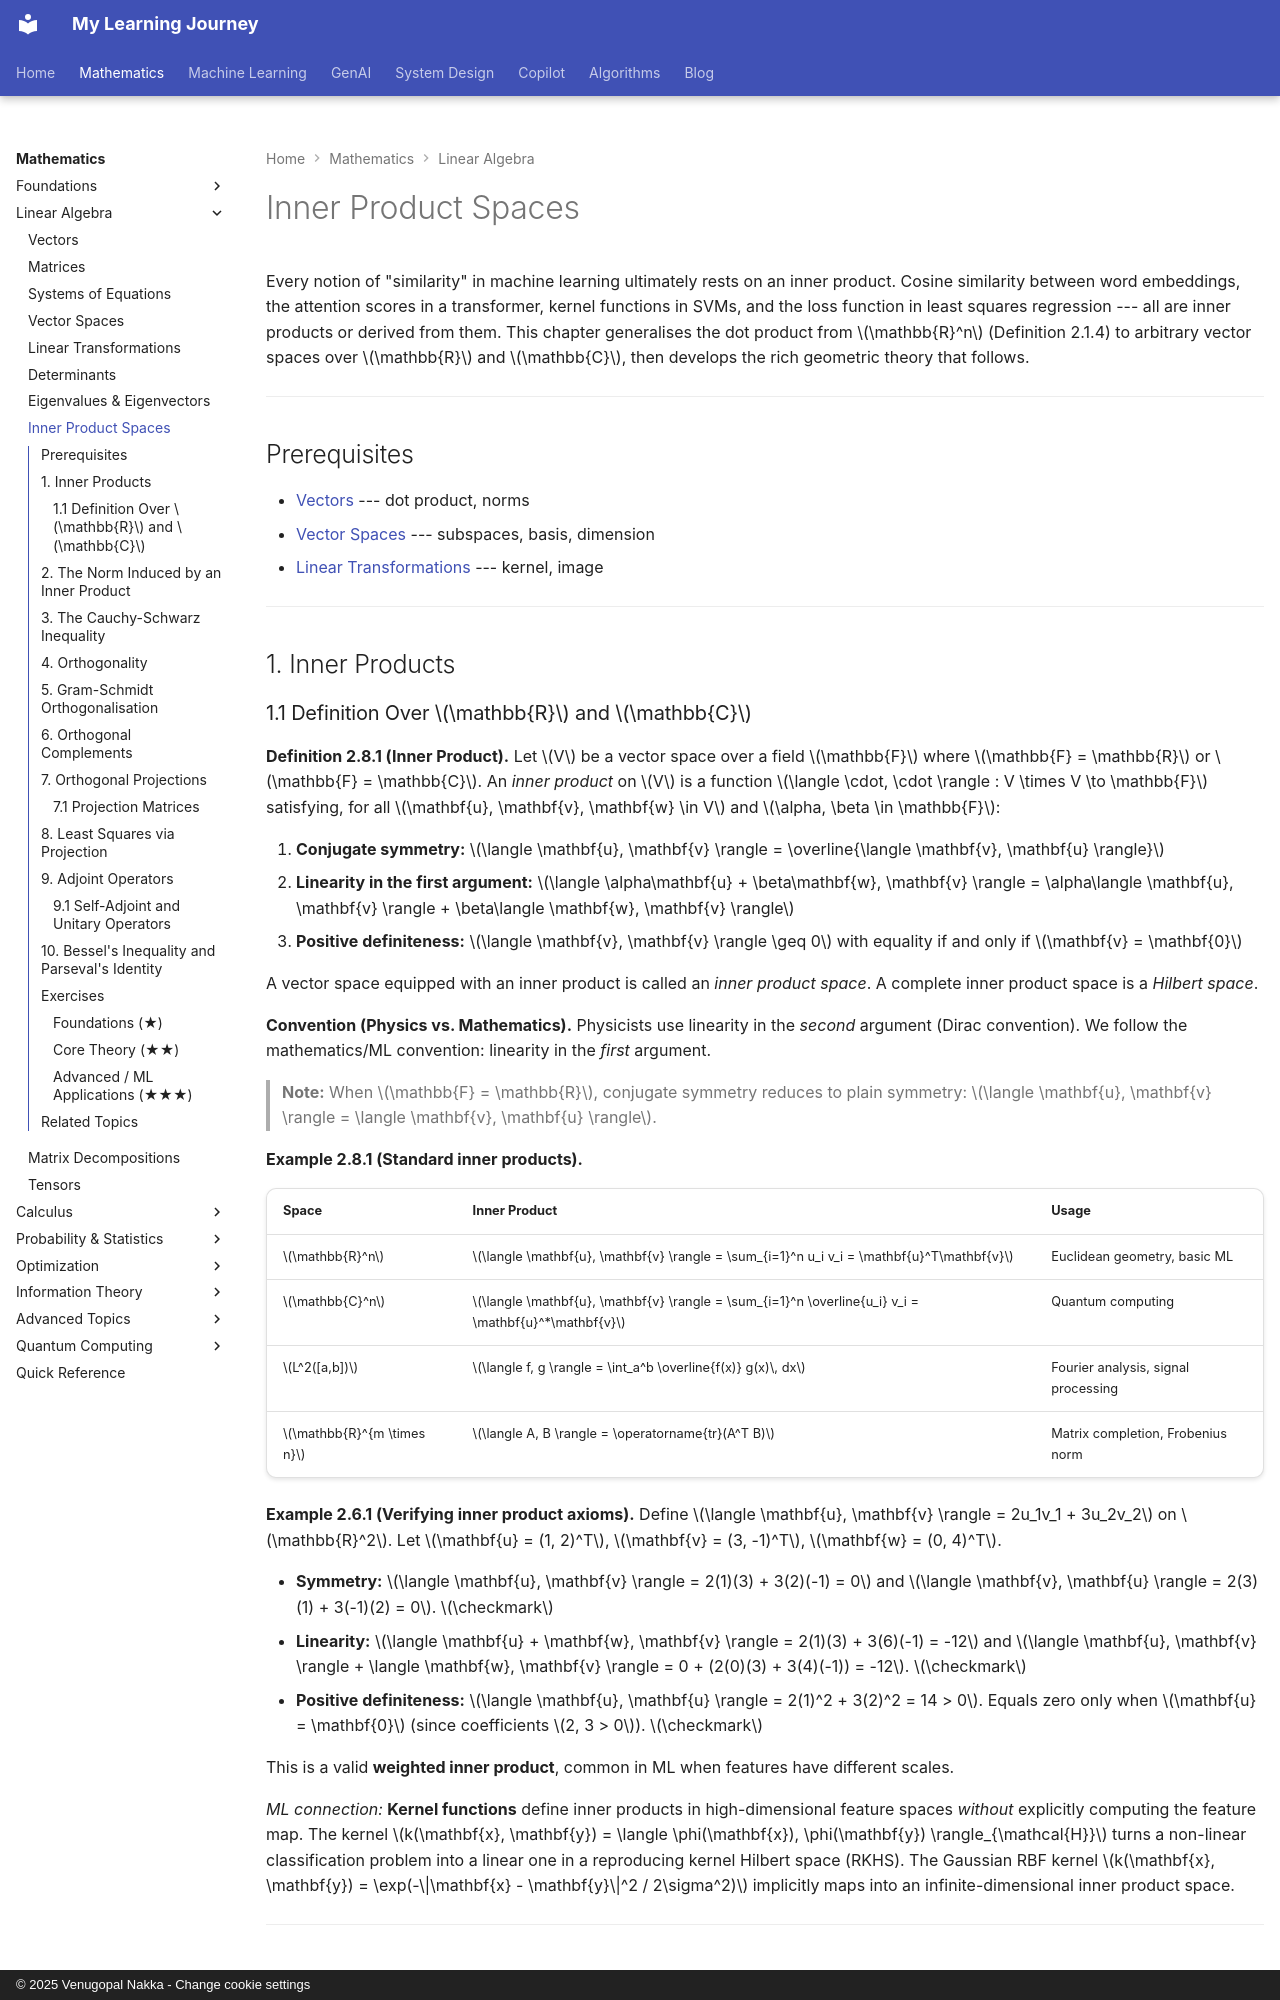

repository: nvgr-GenAI/my-learning · page: math/linear-algebra/inner-product-spaces/index.html · generator: mkdocs · copyright: © 2025 Venugopal Nakka - Change cookie settings

# Inner Product Spaces

Every notion of "similarity" in machine learning ultimately rests on an inner product. Cosine similarity between word embeddings, the attention scores in a transformer, kernel functions in SVMs, and the loss function in least squares regression --- all are inner products or derived from them. This chapter generalises the dot product from $\mathbb{R}^n$ (Definition 2.1.4) to arbitrary vector spaces over $\mathbb{R}$ and $\mathbb{C}$, then develops the rich geometric theory that follows.

---

## Prerequisites

- [Vectors](vectors.md) --- dot product, norms
- [Vector Spaces](vector-spaces.md) --- subspaces, basis, dimension
- [Linear Transformations](linear-transformations.md) --- kernel, image

---

## 1. Inner Products
